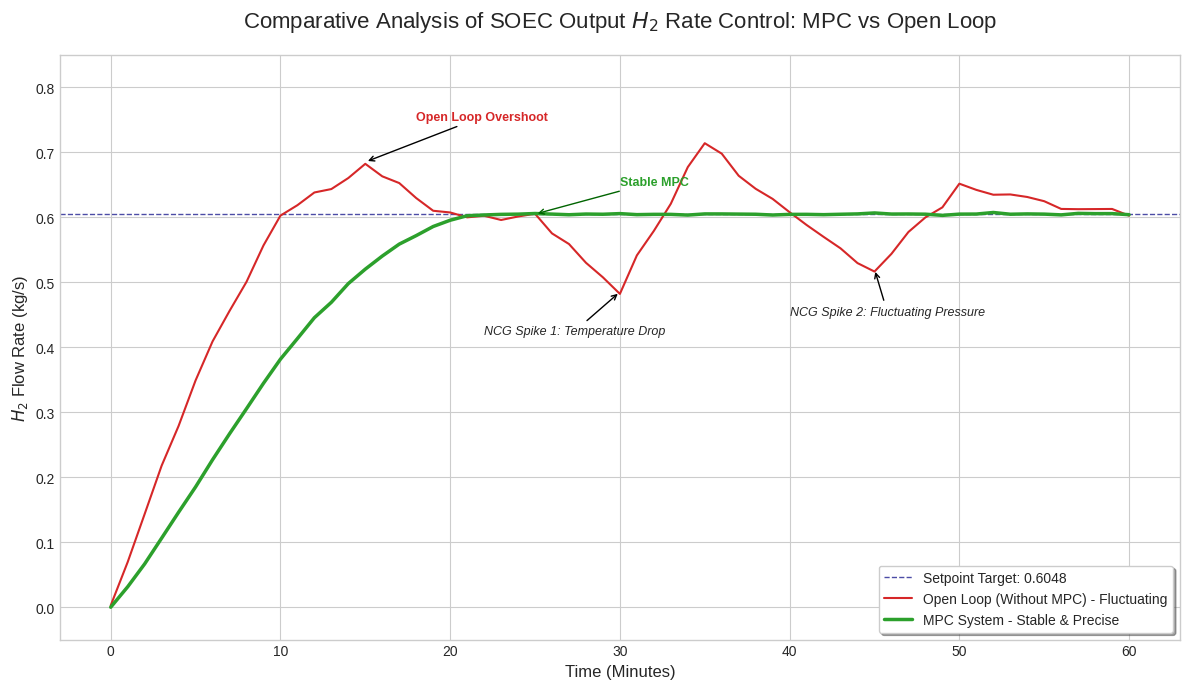

The script that saved this image:
import numpy as np
import matplotlib.pyplot as plt
from scipy.interpolate import interp1d
t_data = np.array([0, 5, 10, 15, 20, 25, 30, 35, 40, 45, 50, 55, 60])
flow_mpc = np.array([0, 0.185, 0.38, 0.52, 0.595, 0.6048, 0.6046, 
                     0.6048, 0.6048, 0.6047, 0.6048, 0.6048, 0.6048])
flow_open = np.array([0, 0.35, 0.6048, 0.685, 0.6, 0.6048, 0.485, 
                      0.72, 0.604, 0.52, 0.65, 0.62, 0.6048])

setpoint = 0.6048  # Target Steady State
t_sim = np.arange(0, 61, 1)  # Simulasi per menit
f_open_interp = interp1d(t_data, flow_open, kind='linear')
f_mpc_interp = interp1d(t_data, flow_mpc, kind='cubic')
np.random.seed(42)
y_open = f_open_interp(t_sim) + np.random.normal(0, 0.005, len(t_sim))
y_mpc = f_mpc_interp(t_sim) + np.random.normal(0, 0.001, len(t_sim))
plt.style.use('seaborn-v0_8-whitegrid')
fig, ax = plt.subplots(figsize=(12, 7), dpi=100)
ax.axhline(y=setpoint, color='navy', linestyle='--', linewidth=1, alpha=0.7, label=f'Setpoint Target: {setpoint}')
ax.plot(t_sim, y_open, color='#d62728', linewidth=1.5, label='Open Loop (Without MPC) - Fluctuating')
ax.plot(t_sim, y_mpc, color='#2ca02c', linewidth=2.5, label='MPC System - Stable & Precise')
ax.annotate('Open Loop Overshoot', xy=(15, 0.685), xytext=(18, 0.75),
             arrowprops=dict(arrowstyle='->', color='black'),
             fontsize=9, fontweight='bold', color='#d62728')
ax.annotate('NCG Spike 1: Temperature Drop', xy=(30, 0.485), xytext=(22, 0.42),
             arrowprops=dict(arrowstyle='->', color='black'),
             fontsize=9, style='italic')
ax.annotate('NCG Spike 2: Fluctuating Pressure', xy=(45, 0.52), xytext=(40, 0.45),
             arrowprops=dict(arrowstyle='->', color='black'),
             fontsize=9, style='italic')
ax.annotate('Stable MPC', xy=(25, 0.6048), xytext=(30, 0.65),
             arrowprops=dict(arrowstyle='->', color='darkgreen'),
             fontsize=9, fontweight='bold', color='#2ca02c')
ax.set_title('Comparative Analysis of SOEC Output $H_2$ Rate Control: MPC vs Open Loop', fontsize=16, pad=20)
ax.set_xlabel('Time (Minutes)', fontsize=12)
ax.set_ylabel('$H_2$ Flow Rate (kg/s)', fontsize=12)
ax.set_ylim(-0.05, 0.85)
ax.legend(loc='lower right', frameon=True, shadow=True)

plt.tight_layout()
plt.show()